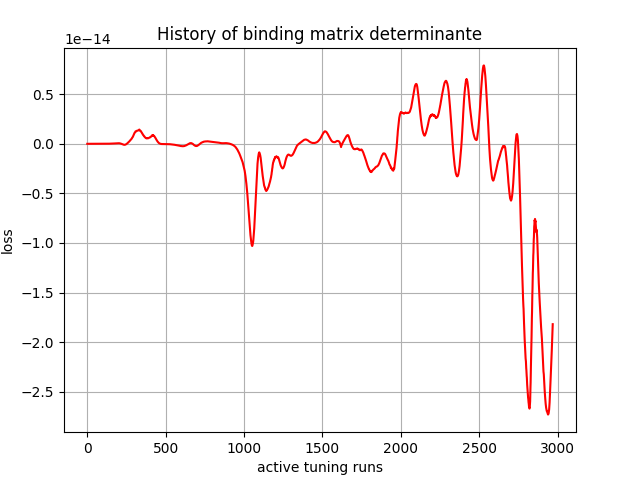

Source data for this figure (header and first rows):
, 0
0, 1.314e-42
1, 3.3695368e-35
2, 1.313808e-31
3, 3.9648473e-29
4, -1.9886675e-28
5, -6.768427e-28
6, 3.3580258e-25
7, 7.204821e-25
8, 2.4515233e-24
9, 3.6949144e-24
10, 6.707861e-24
11, 9.297419e-24
12, 1.2952272e-23
13, 1.5808956e-23
14, 1.8235432e-23
15, 2.0110373e-23
16, 2.0465893e-23
17, 1.9860267e-23
18, 1.9092475e-23
19, 1.6956374e-23
20, 1.39691e-23
21, 1.1412461e-23
22, 8.3507025e-24
23, 5.0073545e-24
24, 1.2132559e-24
25, -1.7555437e-24
26, -3.9539432e-24
27, -5.6973487e-24
28, -5.4874155e-24
29, -3.9398313e-24
30, -2.5015608e-24
31, 2.106995e-24
32, 8.6568476e-24
33, 1.5150088e-23
34, 2.6096686e-23
35, 3.9819985e-23
36, 5.457176e-23
37, 7.551811e-23
38, 1.00499037e-22
39, 1.2538309e-22
40, 1.59641e-22
41, 1.9862951e-22
42, 2.4050137e-22
43, 2.99094e-22
44, 3.683418e-22
45, 4.3304935e-22
46, 5.2221244e-22
47, 6.238483e-22
48, 7.3353886e-22
49, 8.788967e-22
50, 1.0440956e-21
51, 1.173812e-21
52, 1.3474855e-21
53, 1.5294798e-21
54, 1.742942e-21
55, 2.0288325e-21
56, 2.3380533e-21
57, 2.6680058e-21
58, 3.1199772e-21
59, 3.613471e-21
... 2,910 more rows
